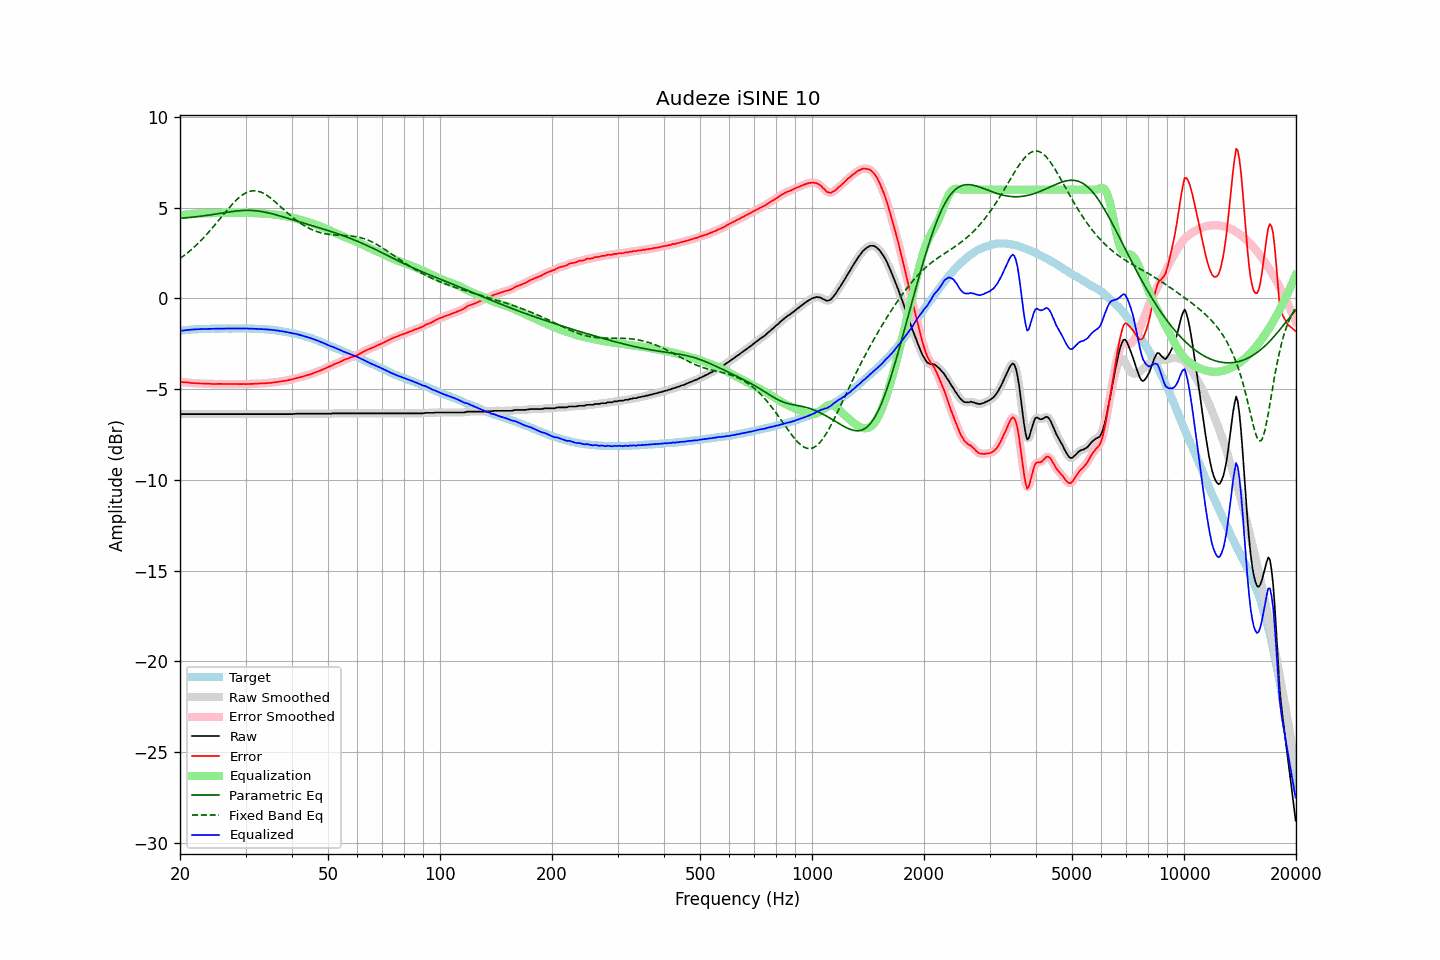

Values plotted in this chart, from the file beside it:
frequency, raw, error, smoothed, error_smoothed, equalization, parametric_eq, fixed_band_eq, equalized_raw, equalized_smoothed, target
20.00, -6.36, -4.58, -6.36, -4.58, 4.59, 4.42, 2.20, -1.77, -1.77, -1.78
20.20, -6.38, -4.61, -6.37, -4.60, 4.60, 4.43, 2.26, -1.78, -1.77, -1.77
20.40, -6.38, -4.62, -6.37, -4.61, 4.61, 4.43, 2.33, -1.77, -1.76, -1.76
20.61, -6.38, -4.63, -6.38, -4.62, 4.62, 4.44, 2.40, -1.76, -1.76, -1.75
20.81, -6.38, -4.63, -6.38, -4.63, 4.63, 4.45, 2.47, -1.74, -1.74, -1.75
21.02, -6.38, -4.64, -6.38, -4.64, 4.64, 4.46, 2.54, -1.74, -1.74, -1.74
21.23, -6.38, -4.64, -6.38, -4.65, 4.65, 4.47, 2.61, -1.73, -1.73, -1.73
21.44, -6.38, -4.66, -6.38, -4.66, 4.66, 4.47, 2.69, -1.72, -1.72, -1.71
21.66, -6.38, -4.66, -6.38, -4.67, 4.66, 4.48, 2.77, -1.71, -1.71, -1.71
21.87, -6.38, -4.67, -6.38, -4.67, 4.67, 4.49, 2.85, -1.71, -1.71, -1.70
22.09, -6.38, -4.67, -6.38, -4.67, 4.68, 4.50, 2.93, -1.70, -1.70, -1.70
22.31, -6.38, -4.68, -6.38, -4.68, 4.68, 4.51, 3.02, -1.70, -1.70, -1.69
22.54, -6.38, -4.68, -6.38, -4.68, 4.68, 4.52, 3.10, -1.69, -1.69, -1.70
22.76, -6.38, -4.69, -6.38, -4.69, 4.69, 4.53, 3.19, -1.69, -1.69, -1.69
22.99, -6.38, -4.69, -6.38, -4.69, 4.69, 4.55, 3.28, -1.69, -1.69, -1.69
23.22, -6.38, -4.69, -6.38, -4.69, 4.69, 4.56, 3.38, -1.68, -1.68, -1.69
23.45, -6.38, -4.70, -6.38, -4.69, 4.70, 4.57, 3.47, -1.68, -1.68, -1.68
23.69, -6.38, -4.70, -6.38, -4.70, 4.70, 4.58, 3.57, -1.68, -1.68, -1.68
23.92, -6.38, -4.70, -6.38, -4.70, 4.70, 4.59, 3.67, -1.67, -1.67, -1.68
24.16, -6.38, -4.71, -6.38, -4.71, 4.71, 4.61, 3.77, -1.67, -1.67, -1.67
24.40, -6.38, -4.71, -6.38, -4.71, 4.71, 4.62, 3.87, -1.67, -1.67, -1.66
24.65, -6.38, -4.71, -6.38, -4.71, 4.71, 4.63, 3.98, -1.67, -1.67, -1.66
24.89, -6.38, -4.71, -6.38, -4.71, 4.71, 4.65, 4.08, -1.66, -1.66, -1.66
25.14, -6.38, -4.71, -6.38, -4.71, 4.71, 4.66, 4.19, -1.66, -1.66, -1.66
25.39, -6.38, -4.71, -6.38, -4.71, 4.71, 4.68, 4.30, -1.66, -1.66, -1.67
25.65, -6.38, -4.71, -6.38, -4.71, 4.71, 4.69, 4.41, -1.66, -1.66, -1.67
25.91, -6.38, -4.71, -6.38, -4.71, 4.71, 4.70, 4.51, -1.66, -1.66, -1.67
26.16, -6.38, -4.72, -6.38, -4.71, 4.71, 4.72, 4.62, -1.66, -1.66, -1.66
26.43, -6.38, -4.72, -6.38, -4.72, 4.71, 4.73, 4.73, -1.66, -1.66, -1.66
26.69, -6.38, -4.72, -6.38, -4.72, 4.71, 4.75, 4.84, -1.66, -1.66, -1.66
26.96, -6.38, -4.71, -6.38, -4.71, 4.71, 4.76, 4.94, -1.66, -1.66, -1.66
27.23, -6.38, -4.71, -6.38, -4.71, 4.72, 4.77, 5.04, -1.66, -1.66, -1.66
27.50, -6.38, -4.71, -6.38, -4.72, 4.72, 4.78, 5.14, -1.66, -1.66, -1.66
27.77, -6.38, -4.72, -6.38, -4.72, 4.72, 4.80, 5.24, -1.66, -1.66, -1.66
28.05, -6.38, -4.72, -6.38, -4.72, 4.72, 4.81, 5.33, -1.66, -1.66, -1.66
28.33, -6.38, -4.72, -6.38, -4.72, 4.72, 4.82, 5.42, -1.66, -1.66, -1.66
28.62, -6.38, -4.72, -6.38, -4.72, 4.72, 4.83, 5.50, -1.66, -1.66, -1.66
28.90, -6.38, -4.72, -6.38, -4.72, 4.72, 4.83, 5.58, -1.66, -1.66, -1.65
29.19, -6.38, -4.72, -6.38, -4.72, 4.72, 4.84, 5.65, -1.65, -1.65, -1.65
29.48, -6.38, -4.72, -6.38, -4.72, 4.72, 4.85, 5.72, -1.65, -1.65, -1.66
29.78, -6.38, -4.72, -6.38, -4.72, 4.72, 4.85, 5.77, -1.66, -1.66, -1.66
30.08, -6.38, -4.73, -6.38, -4.72, 4.72, 4.85, 5.82, -1.66, -1.66, -1.65
30.38, -6.38, -4.72, -6.38, -4.72, 4.72, 4.86, 5.86, -1.66, -1.66, -1.66
30.68, -6.38, -4.71, -6.38, -4.71, 4.72, 4.85, 5.89, -1.66, -1.66, -1.66
30.99, -6.38, -4.71, -6.38, -4.71, 4.71, 4.85, 5.92, -1.66, -1.66, -1.67
31.30, -6.38, -4.71, -6.38, -4.71, 4.71, 4.85, 5.93, -1.67, -1.67, -1.67
31.61, -6.38, -4.71, -6.38, -4.70, 4.70, 4.84, 5.94, -1.67, -1.67, -1.67
31.93, -6.38, -4.69, -6.38, -4.70, 4.70, 4.83, 5.93, -1.68, -1.68, -1.68
32.24, -6.38, -4.70, -6.38, -4.70, 4.70, 4.83, 5.92, -1.68, -1.68, -1.67
32.57, -6.38, -4.69, -6.38, -4.69, 4.69, 4.81, 5.90, -1.68, -1.68, -1.69
32.89, -6.38, -4.69, -6.38, -4.69, 4.69, 4.80, 5.87, -1.69, -1.69, -1.69
33.22, -6.38, -4.68, -6.38, -4.68, 4.68, 4.79, 5.84, -1.69, -1.69, -1.69
33.55, -6.38, -4.68, -6.38, -4.68, 4.68, 4.77, 5.79, -1.70, -1.70, -1.69
33.89, -6.38, -4.68, -6.38, -4.68, 4.67, 4.75, 5.74, -1.70, -1.70, -1.70
34.23, -6.38, -4.67, -6.38, -4.67, 4.67, 4.74, 5.69, -1.71, -1.71, -1.71
34.57, -6.38, -4.66, -6.38, -4.66, 4.66, 4.72, 5.63, -1.71, -1.71, -1.71
34.92, -6.38, -4.65, -6.38, -4.65, 4.65, 4.69, 5.56, -1.72, -1.72, -1.73
35.27, -6.38, -4.66, -6.38, -4.65, 4.65, 4.67, 5.49, -1.73, -1.73, -1.72
35.62, -6.38, -4.63, -6.38, -4.64, 4.64, 4.65, 5.42, -1.74, -1.74, -1.74
35.97, -6.38, -4.63, -6.38, -4.63, 4.63, 4.63, 5.34, -1.75, -1.75, -1.75
... 635 more rows
